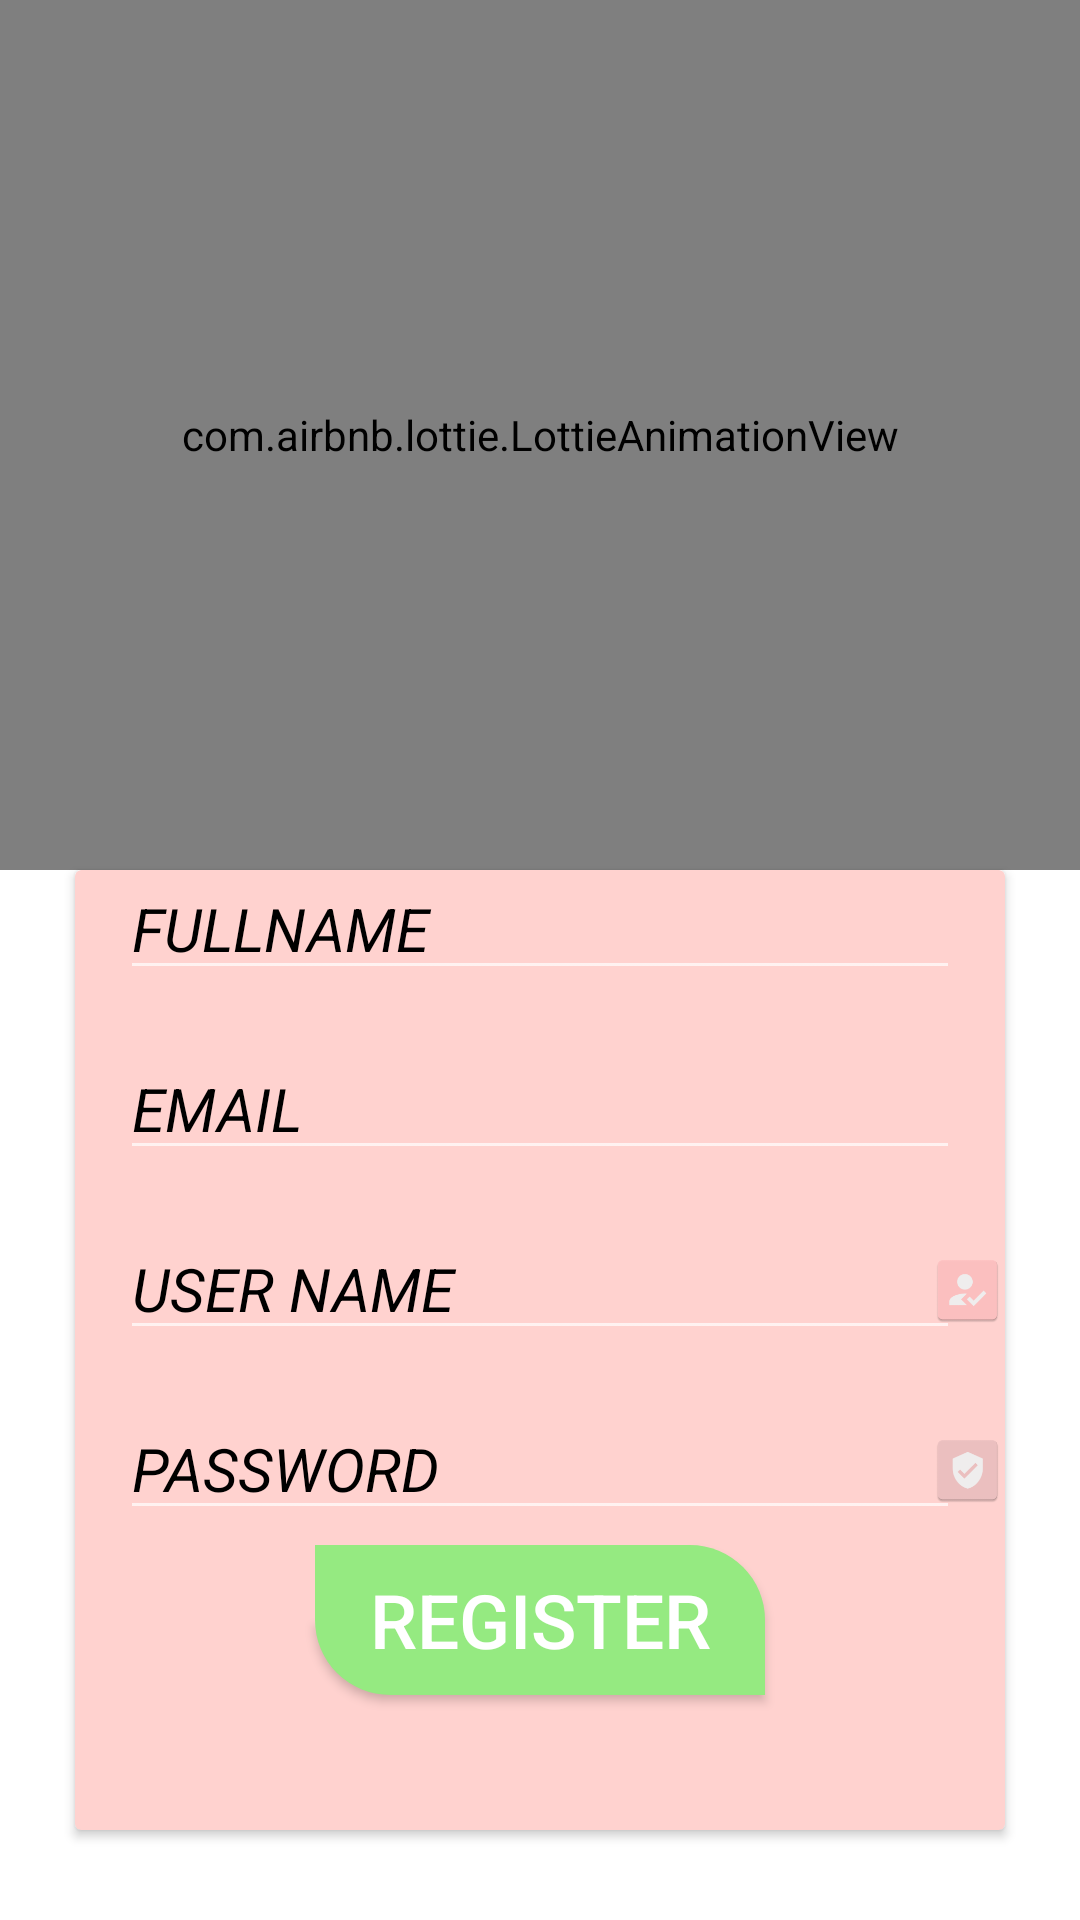

Write the Android layout XML for this screen, with the resource values it uses.
<!-- AndroidManifest.xml: application theme Theme.Home_Easy -->
<!-- res/layout/activity_signup1.xml -->
<?xml version="1.0" encoding="utf-8"?>
<LinearLayout xmlns:android="http://schemas.android.com/apk/res/android"
    xmlns:app="http://schemas.android.com/apk/res-auto"
    xmlns:tools="http://schemas.android.com/tools"
    android:layout_width="match_parent"
    android:layout_height="match_parent"
    tools:context=".signup1"
    android:orientation="vertical"
    android:background="@color/white">
    <com.airbnb.lottie.LottieAnimationView
        android:id="@+id/anim"
        android:layout_width="match_parent"
        android:layout_height="290dp"
        app:lottie_autoPlay="true"
        app:lottie_loop="true"
        app:lottie_rawRes="@raw/sign_up"/>

    <androidx.cardview.widget.CardView
        android:layout_gravity="center"

        android:layout_width="match_parent"
        android:layout_marginStart="25dp"
        android:layout_marginEnd="25dp"
        android:layout_marginBottom="30dp"

        android:backgroundTint="#ffd2cf"
        android:layout_height="match_parent">

        <EditText
            android:id="@+id/name1"
            android:layout_width="match_parent"
            android:layout_height="40dp"
            android:layout_marginStart="15dp"
            android:layout_marginEnd="15dp"

            android:hint="FULLNAME"
            android:textColorHint="@color/black"

            android:textStyle="italic"
            android:textSize="20dp"/>
        <LinearLayout
            android:layout_width="match_parent"
            android:layout_height="40dp"
            android:layout_marginStart="285dp"/>
            <ImageView
                android:id="@+id/image1"
                android:layout_width="match_parent"
                android:layout_height="40dp"
                android:layout_marginStart="285dp"
                android:src="@mipmap/full"/>




        <EditText

            android:layout_marginVertical="60dp"
            android:layout_width="match_parent"
            android:layout_height="40dp"
            android:layout_marginStart="15dp"
            android:layout_marginEnd="15dp"
            android:textColorHint="@color/black"

            android:hint="EMAIL"

            android:textStyle="italic"
            android:textSize="20dp"/>
        <LinearLayout
            android:layout_width="match_parent"
            android:layout_height="40dp"
            android:layout_marginStart="285dp"/>
            <ImageView
                android:layout_marginTop="55dp"

                android:layout_width="match_parent"
                android:layout_height="40dp"
                android:layout_marginStart="285dp"
                android:src="@mipmap/alternate"/>

        <EditText

            android:layout_marginVertical="120dp"
            android:layout_width="match_parent"
            android:layout_height="40dp"
            android:layout_marginStart="15dp"
            android:layout_marginEnd="15dp"
            android:textColorHint="@color/black"

            android:hint="USER NAME"

            android:textStyle="italic"
            android:textSize="20dp"/>
        <LinearLayout
            android:layout_width="match_parent"
            android:layout_height="40dp"
            android:layout_marginStart="285dp"/>
        <ImageView
            android:layout_marginTop="120dp"

            android:layout_width="match_parent"
            android:layout_height="40dp"
            android:layout_marginStart="285dp"
            android:src="@mipmap/cash"/>

        <EditText
            android:id="@+id/pass"

            android:layout_marginVertical="180dp"
            android:layout_width="match_parent"
            android:layout_height="40dp"
            android:layout_marginStart="15dp"
            android:layout_marginEnd="15dp"
            android:textColorHint="@color/black"

            android:hint="PASSWORD"

            android:textStyle="italic"
            android:textSize="20dp"/>
        <LinearLayout
            android:layout_width="match_parent"
            android:layout_height="40dp"
            android:layout_marginStart="285dp"/>
        <ImageView
            android:layout_marginTop="180dp"

            android:layout_width="match_parent"
            android:layout_height="40dp"
            android:layout_marginStart="285dp"
            android:src="@mipmap/user"/>

        <Button
            android:layout_marginTop="90dp"
            android:layout_gravity="center"
            android:layout_marginHorizontal="80dp"
            android:layout_width="match_parent"
            android:text="REGISTER"
            android:textSize="25dp"
            android:layout_height="50dp"
            android:background="@drawable/signup1"/>


    </androidx.cardview.widget.CardView>
</LinearLayout>
<!-- resources referenced by this layout -->
<resources>
  <!-- drawable signup1 (drawable) -->
  <?xml version="1.0" encoding="utf-8"?>
  <shape xmlns:android="http://schemas.android.com/apk/res/android">
      <solid android:color="#95EA81"
          />
      <corners
          android:topRightRadius="25dp"
          android:bottomLeftRadius="25dp"
          />
      <size android:width="200dp"
          android:height="70dp"/>
  
  
  </shape>
  <!-- mipmap alternate (mipmap-anydpi-v26) -->
  <?xml version="1.0" encoding="utf-8"?>
  <adaptive-icon xmlns:android="http://schemas.android.com/apk/res/android">
      <background android:drawable="@color/alternate_background"/>
      <foreground android:drawable="@drawable/alternate_foreground"/>
  </adaptive-icon>
  <!-- mipmap cash: png bitmap (mipmap-hdpi, 1409 bytes) -->
  <!-- mipmap full (mipmap-anydpi-v26) -->
  <?xml version="1.0" encoding="utf-8"?>
  <adaptive-icon xmlns:android="http://schemas.android.com/apk/res/android">
      <background android:drawable="@color/full_background"/>
      <foreground android:drawable="@drawable/full_foreground"/>
  </adaptive-icon>
  <!-- mipmap user: png bitmap (mipmap-hdpi, 1410 bytes) -->
  <style name="Theme.Home_Easy" parent="Theme.Design.NoActionBar">
          
          <item name="colorPrimary">@color/purple_500</item>
          <item name="colorPrimaryVariant">@color/purple_700</item>
          <item name="colorOnPrimary">@color/white</item>
          
          <item name="colorSecondary">@color/teal_200</item>
          <item name="colorSecondaryVariant">@color/teal_700</item>
          <item name="colorOnSecondary">@color/black</item>
          
          <item name="android:statusBarColor" tools:targetApi="l">?attr/colorPrimaryVariant</item>
          
      </style>
  <color name="alternate_background">#FDC1C1</color>
  <color name="full_background">#EAC1C1</color>
  <!-- drawable full_foreground (drawable) -->
  <vector xmlns:android="http://schemas.android.com/apk/res/android"
      android:width="108dp"
      android:height="108dp"
      android:viewportWidth="108"
      android:viewportHeight="108"
      android:tint="#F1EFEF">
    <group android:scaleX="2.8188"
        android:scaleY="2.8188"
        android:translateX="20.1744"
        android:translateY="20.1744">
      <path
          android:fillColor="@android:color/white"
          android:pathData="M12,12c2.21,0 4,-1.79 4,-4s-1.79,-4 -4,-4 -4,1.79 -4,4 1.79,4 4,4zM12,14c-2.67,0 -8,1.34 -8,4v2h16v-2c0,-2.66 -5.33,-4 -8,-4z"/>
    </group>
  </vector>
  <!-- not gathered from this repository: default colours our renderer supplied (Android Studio template values) -->
  <color name="purple_500">#FF6200EE</color>
  <color name="purple_700">#FF3700B3</color>
  <color name="teal_200">#FF03DAC5</color>
  <color name="teal_700">#FF018786</color>
  <color name="black">#FF000000</color>
  <color name="white">#FFFFFFFF</color>
</resources>
